Run: headless pygame with SDL's dummy video driver; simulated clock (each Clock.tick advances the game by its frame time, no real sleeping); random seed 0; keys injected as events and as key.get_pressed() state; no mouse input.
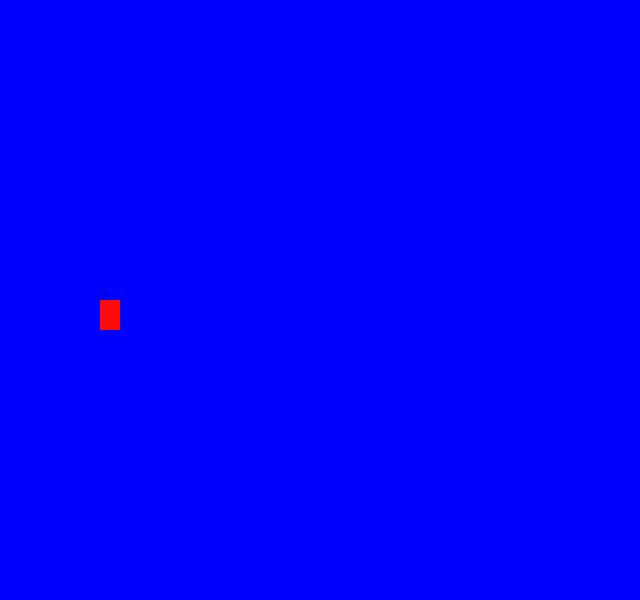
Frame 1 of 4 · flips 1–60 · no input
Frame 2 of 4 · flips 61–180 · tapped SPACE, RETURN · held RIGHT (→), D · screen unchanged from frame 1, image omitted
Frame 3 of 4 · flips 181–300 · held DOWN (↓), S · screen unchanged from frame 2, image omitted
Frame 4 of 4 · flips 301–420 · held LEFT (←), A, UP (↑), W · screen unchanged from frame 3, image omitted

The pygame program that drew these frames:

import pygame
from pygame.locals import *

pygame.init()

window = pygame.display.set_mode([640,600])

while True:
    for event in pygame.event.get():
        if event.type == QUIT:
            pygame.quit()

    window.fill([0,0,255])
    pygame.draw.rect(window, (255,10,10), Rect((100,300), (20,30)))

    pygame.display.update()
